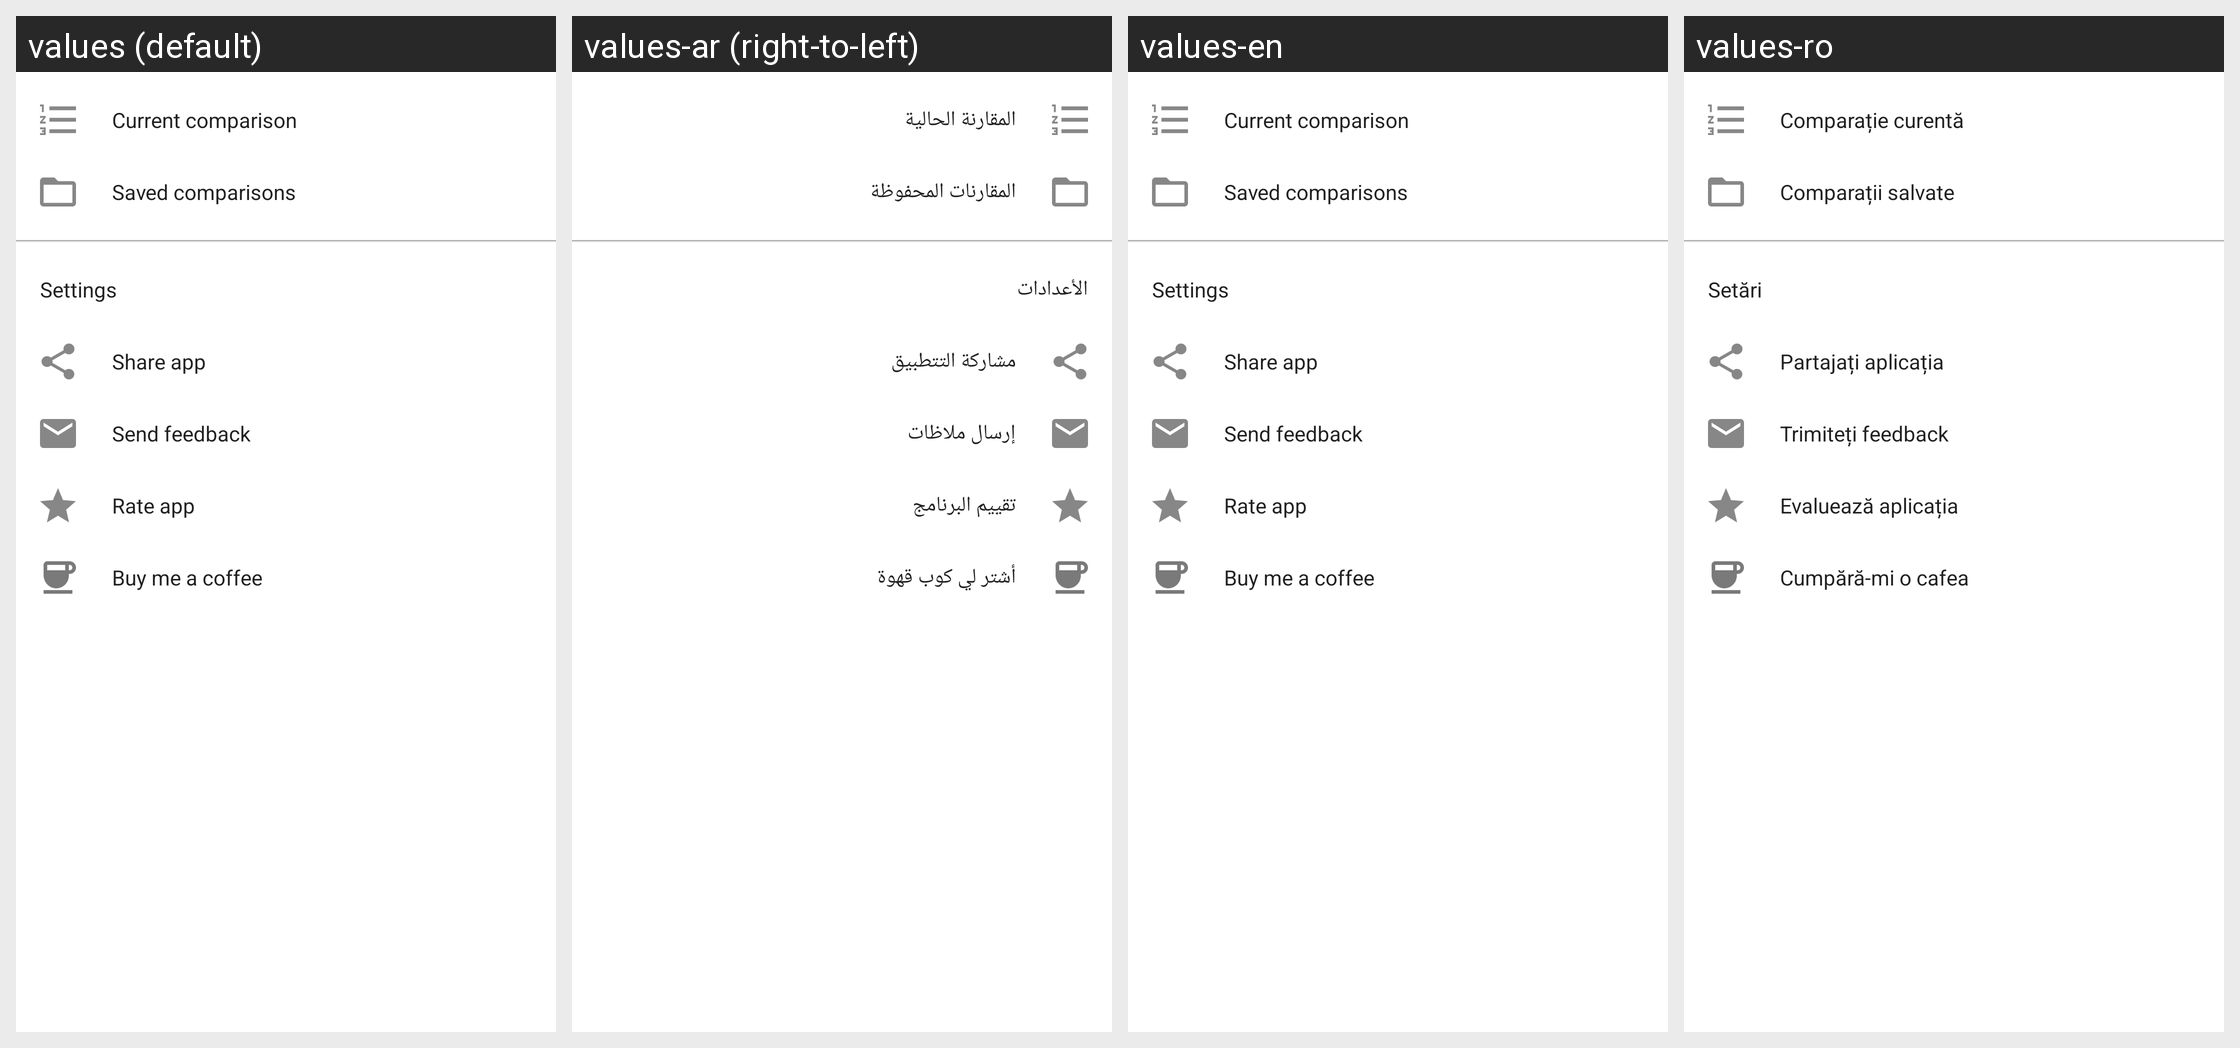

For this localized Android screen grid, give each drawn string resource with its value in every locale shown.
Android screen res/layout/fragment_menu.xml rendered under 4 locales, left to right: values (default), values-ar (right-to-left), values-en, values-ro. Device: Nexus 5 (rendered at 1080×1920; each locale shown at half size, 540×960, under a caption strip naming it); theme AppTheme.
Other locales in the repository, not shown: values-de, values-de-rCH, values-en-rUS, values-es, values-es-rES, values-fr, values-fr-rCA, values-it, values-pt, values-pt-rPT.
Strings drawn on this screen, with the default value and each locale's value (text and hints the layout hard-codes, and strings that could not be matched under every locale, appear in the picture but are not listed):

current_comparison
  values: Current comparison
  values-ar: المقارنة الحالية
  values-en: Current comparison
  values-ro: Comparație curentă

saved_comparisons
  values: Saved comparisons
  values-ar: المقارنات المحفوظة
  values-en: Saved comparisons
  values-ro: Comparații salvate

settings
  values: Settings
  values-ar: الأعدادات
  values-en: Settings
  values-ro: Setări

share_app
  values: Share app
  values-ar: مشاركة التتطبيق
  values-en: Share app
  values-ro: Partajați aplicația

send_feedback
  values: Send feedback
  values-ar: إرسال ملاظات
  values-en: Send feedback
  values-ro: Trimiteți feedback

rate_app
  values: Rate app
  values-ar: تقييم البرنامج
  values-en: Rate app
  values-ro: Evaluează aplicația

buy_me_a_coffee
  values: Buy me a coffee
  values-ar: أشتر لي كوب قهوة
  values-en: Buy me a coffee
  values-ro: Cumpără-mi o cafea
